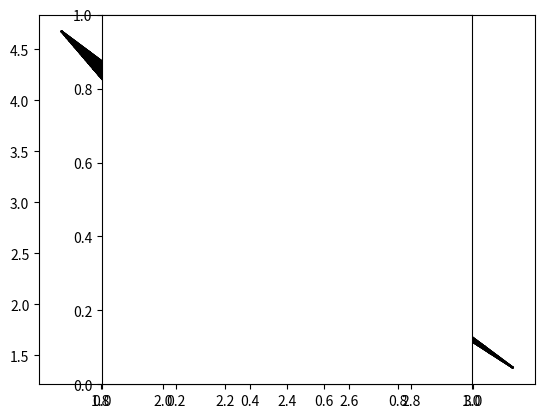

Write Python code to recreate this figure.
#python3
# [redacted]
#random start three points traingle
#ratio of getRatioPoint() indicate the division of line
import matplotlib.pyplot as plt
import numpy as np 
import math

def plotXY(x,y):
    plt.plot(x,y,color='k')
    #plt.plot(x,y)
    
def DrawTriangleLineByPt(startPt,stopPt):
    if startPt[0]>stopPt[0]: #switch
        startPt = startPt + stopPt
        stopPt = startPt - stopPt
        startPt = startPt -stopPt
        
    #print('s,t=',startPt,stopPt)
    x = np.linspace(startPt[0],stopPt[0],30)
    slope = (stopPt[1]-startPt[1])/(stopPt[0]-startPt[0])
    b = startPt[1]-slope*startPt[0]
    y = slope*x + b
    plotXY(x,y)

def triangle(pt0, pt1,pt2, N):
    if N>0:
        #draw big triangle
        DrawTriangleLineByPt(pt0,pt1)
        DrawTriangleLineByPt(pt1,pt2)
        DrawTriangleLineByPt(pt2,pt0)
        
        #draw inner triangle
        N_pt0 = getRatioPoint(pt0,pt1)
        N_pt1 = getRatioPoint(pt1,pt2)
        N_pt2 = getRatioPoint(pt2,pt0)
        #print('N_pt0, N_pt1, N_pt2 = ', N_pt0, N_pt1, N_pt2)
        DrawTriangleLineByPt(N_pt0,N_pt1)
        DrawTriangleLineByPt(N_pt1,N_pt2)
        DrawTriangleLineByPt(N_pt2,N_pt0)
        
        #recurse three splited triangle
        triangle(pt0,N_pt0,N_pt2,N-1)
        triangle(N_pt0,pt1,N_pt1,N-1)
        triangle(N_pt2,N_pt1,pt2,N-1)
    else:
        return 
        
def getRatioPoint(pt1,pt2,ratio=0.5):
    #get point on the line of pt1 and pt2 acoording the ratio
    #when ratio=0.5, return the middle point
    #return np.mean( np.array([ pt1, pt2 ]), axis=0 )
    return pt1*ratio + pt2*(1-ratio)

def getRandomPoint(min=0, max = 5):
    return np.random.random((2,))*(max-min) + min  #[0,5)

def triangleStart(N=3):
    pt0 = getRandomPoint()
    pt1 = getRandomPoint()
    pt2 = getRandomPoint()
    #print('pt0,pt1,pt2 = ',pt0,pt1,pt2)
    triangle(pt0,pt1,pt2,N)   #draw triangle
   
def main():
    recurse = 5  #iterated depths
    triangleStart(recurse)
    plt.axes().set_aspect('equal')
    plt.show()
    
if __name__ == "__main__":
    main()